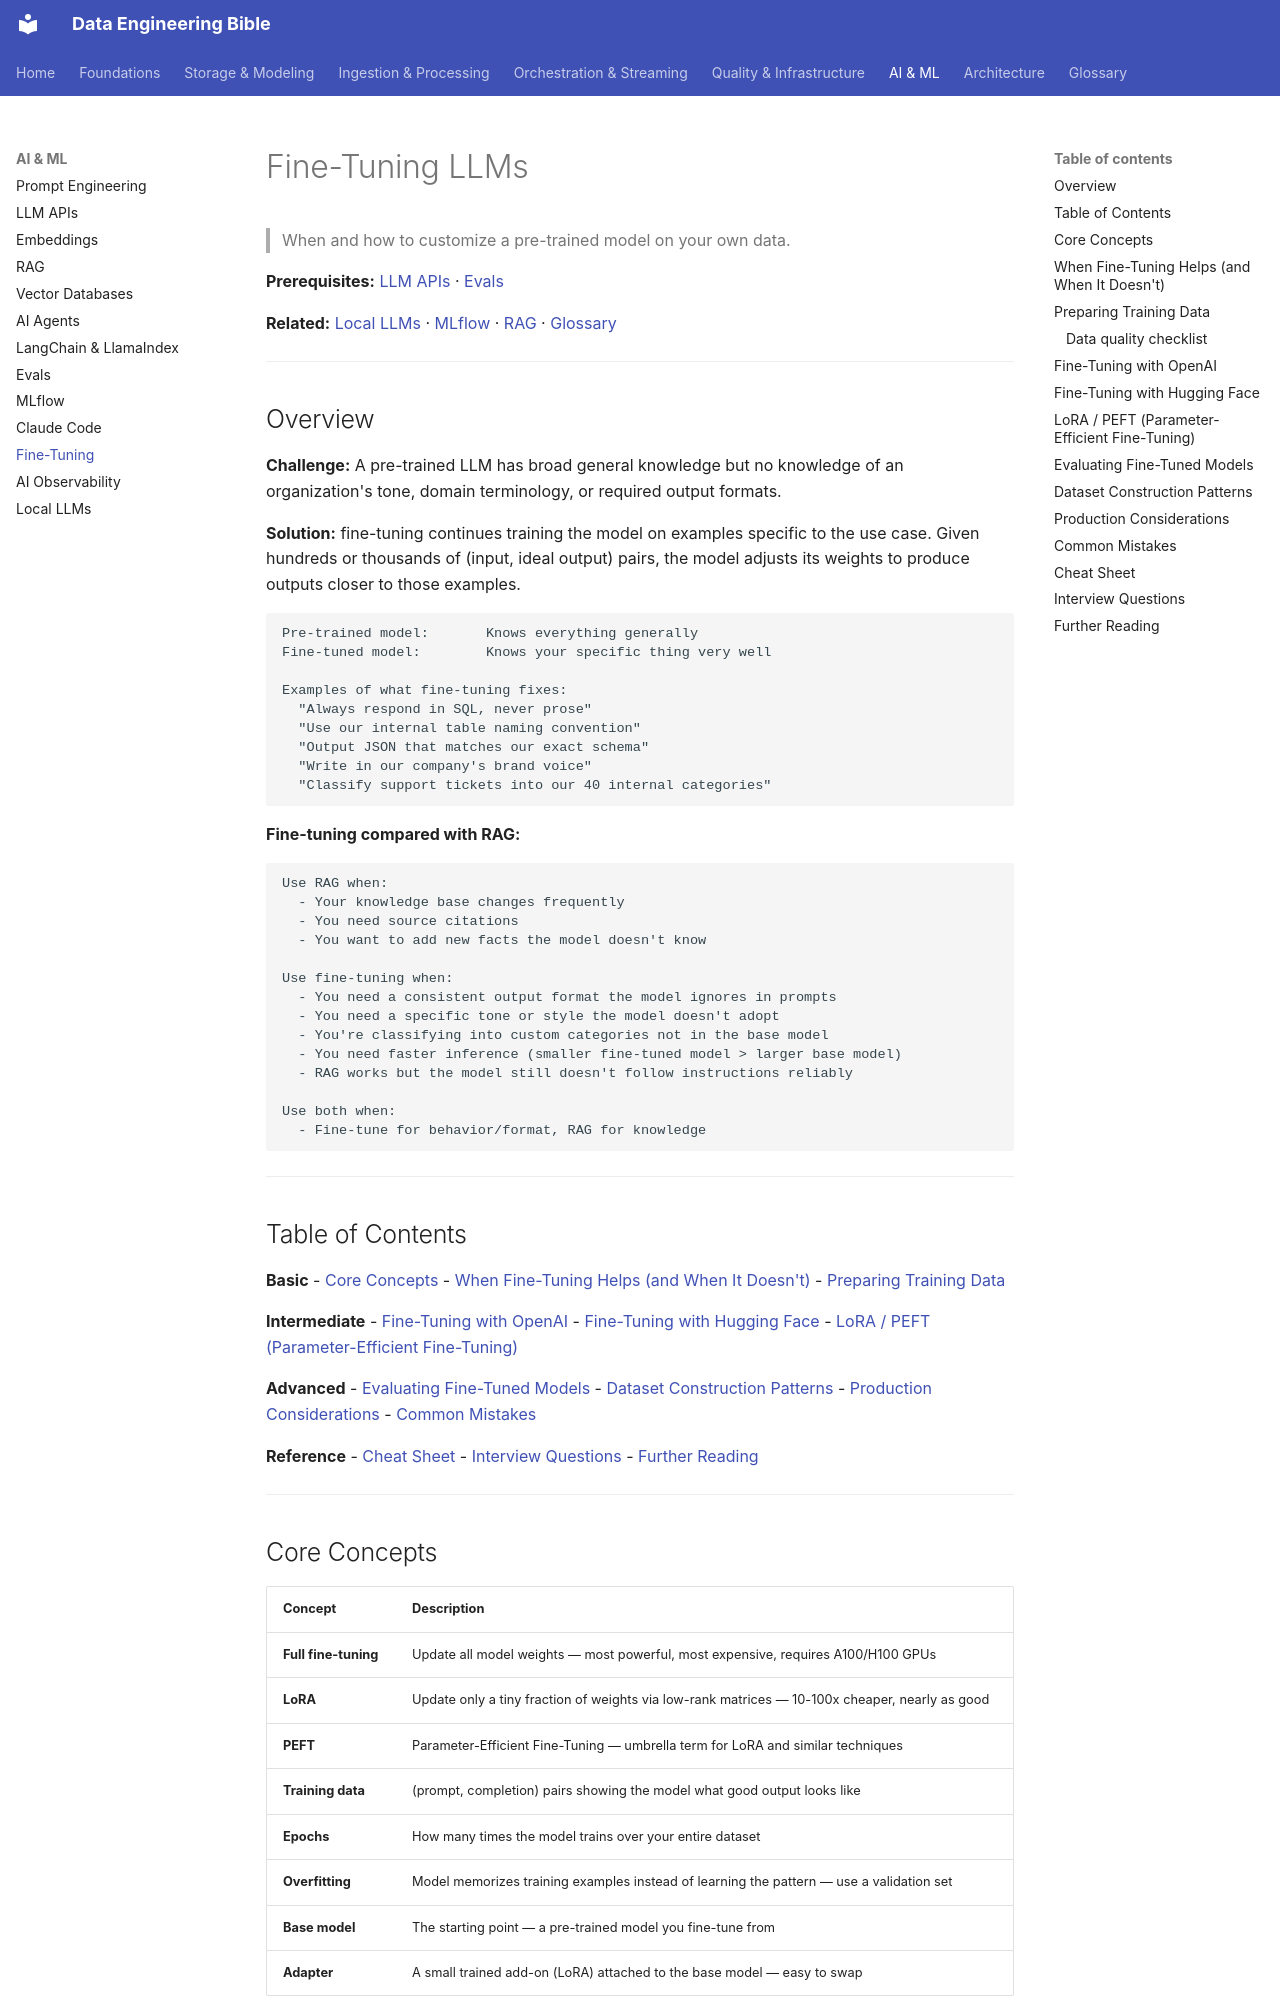

repository: sarangambekar1997/de-workspace · page: 07-ai/fine-tuning/index.html · generator: mkdocs

# Fine-Tuning LLMs
> When and how to customize a pre-trained model on your own data.

**Prerequisites:** [LLM APIs](llm-apis.md) · [Evals](eval-and-evals.md)

**Related:** [Local LLMs](local-llms.md) · [MLflow](mlflow.md) · [RAG](rag.md) · [Glossary](../99-reference/glossary.md)

---

## Overview

**Challenge:** A pre-trained LLM has broad general knowledge but no knowledge of an organization's tone, domain terminology, or required output formats.

**Solution:** fine-tuning continues training the model on examples specific to the use case. Given hundreds or thousands of (input, ideal output) pairs, the model adjusts its weights to produce outputs closer to those examples.

```
Pre-trained model:       Knows everything generally
Fine-tuned model:        Knows your specific thing very well

Examples of what fine-tuning fixes:
  "Always respond in SQL, never prose"
  "Use our internal table naming convention"
  "Output JSON that matches our exact schema"
  "Write in our company's brand voice"
  "Classify support tickets into our 40 internal categories"
```

**Fine-tuning compared with RAG:**

```
Use RAG when:
  - Your knowledge base changes frequently
  - You need source citations
  - You want to add new facts the model doesn't know

Use fine-tuning when:
  - You need a consistent output format the model ignores in prompts
  - You need a specific tone or style the model doesn't adopt
  - You're classifying into custom categories not in the base model
  - You need faster inference (smaller fine-tuned model > larger base model)
  - RAG works but the model still doesn't follow instructions reliably

Use both when:
  - Fine-tune for behavior/format, RAG for knowledge
```

---

## Table of Contents

**Basic**
- [Core Concepts](#core-concepts)
- [When Fine-Tuning Helps (and When It Doesn't)](#when-fine-tuning-helps-and-when-it-doesnt)
- [Preparing Training Data](#preparing-training-data)

**Intermediate**
- [Fine-Tuning with OpenAI](#fine-tuning-with-openai)
- [Fine-Tuning with Hugging Face](#fine-tuning-with-hugging-face)
- [LoRA / PEFT (Parameter-Efficient Fine-Tuning)](#lora--peft-parameter-efficient-fine-tuning)

**Advanced**
- [Evaluating Fine-Tuned Models](#evaluating-fine-tuned-models)
- [Dataset Construction Patterns](#dataset-construction-patterns)
- [Production Considerations](#production-considerations)
- [Common Mistakes](#common-mistakes)

**Reference**
- [Cheat Sheet](#cheat-sheet)
- [Interview Questions](#interview-questions)
- [Further Reading](#further-reading)

---

## Core Concepts

| Concept | Description |
|---------|--------------|
| **Full fine-tuning** | Update all model weights — most powerful, most expensive, requires A100/H100 GPUs |
| **LoRA** | Update only a tiny fraction of weights via low-rank matrices — 10-100x cheaper, nearly as good |
| **PEFT** | Parameter-Efficient Fine-Tuning — umbrella term for LoRA and similar techniques |
| **Training data** | (prompt, completion) pairs showing the model what good output looks like |
| **Epochs** | How many times the model trains over your entire dataset |
| **Overfitting** | Model memorizes training examples instead of learning the pattern — use a validation set |
| **Base model** | The starting point — a pre-trained model you fine-tune from |
| **Adapter** | A small trained add-on (LoRA) attached to the base model — easy to swap |

---
